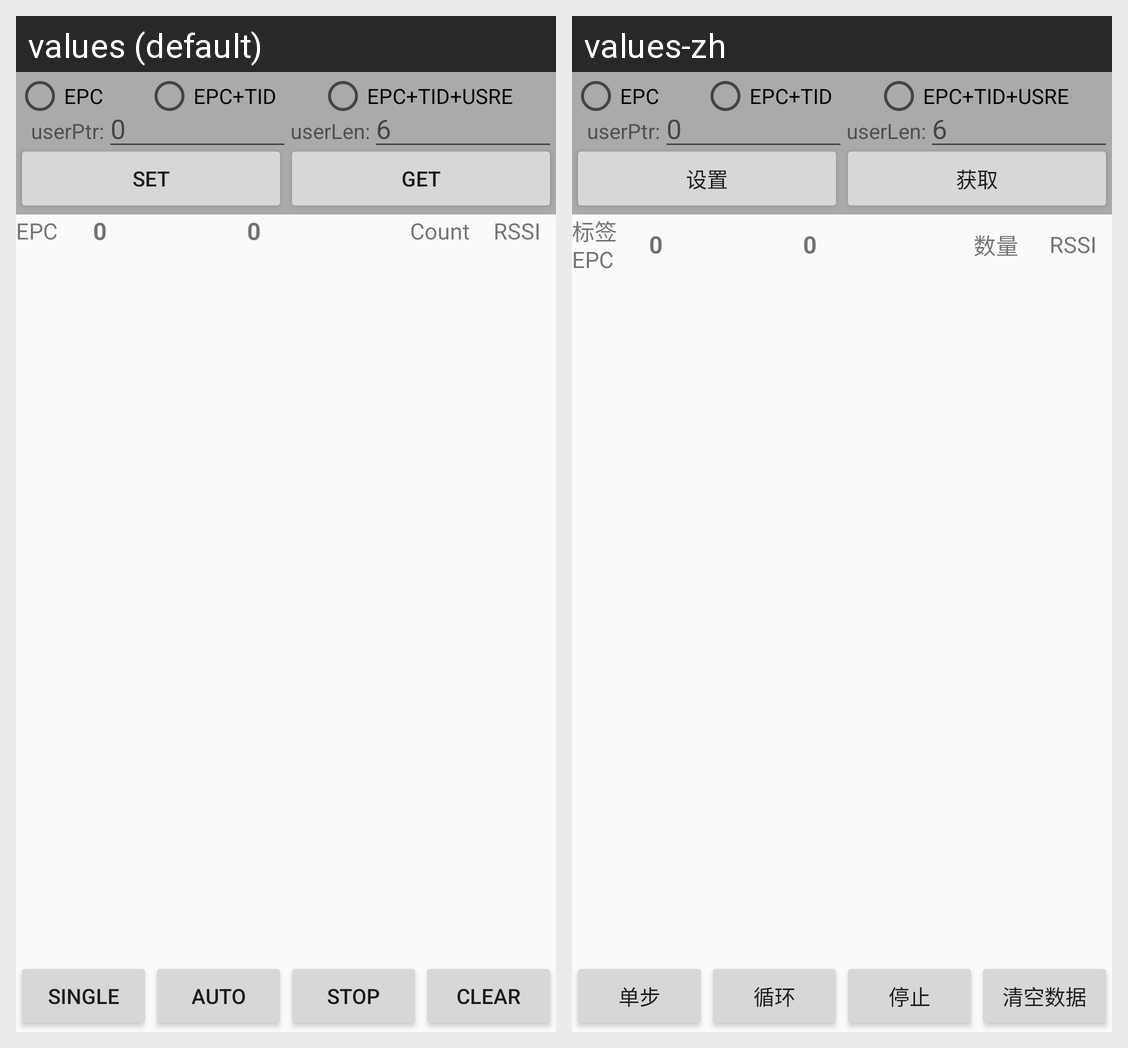

The Android screen above is rendered under two locales of the same app. Produce the string resources it draws, with the default and per-locale values.
Android screen res/layout/fragment_uhf_new_read_tag.xml rendered under 2 locales, left to right: values (default), values-zh. Device: Nexus 5 (rendered at 1080×1920; each locale shown at half size, 540×960, under a caption strip naming it); theme AppTheme.
Strings drawn on this screen, with the default value and each locale's value (text and hints the layout hard-codes, and strings that could not be matched under every locale, appear in the picture but are not listed):

psam_title_set
  values: Set
  values-zh: 设置

psam_title_get
  values: get
  values-zh: 获取

tvTagUii
  values: EPC
  values-zh: 标签EPC

tvTagCount
  values: Count
  values-zh: 数量

rbInventorySingle
  values: Single
  values-zh: 单步

rbInventoryLoop
  values: Auto
  values-zh: 循环

title_stop
  values: Stop
  values-zh: 停止

btClear
  values: Clear
  values-zh: 清空数据
